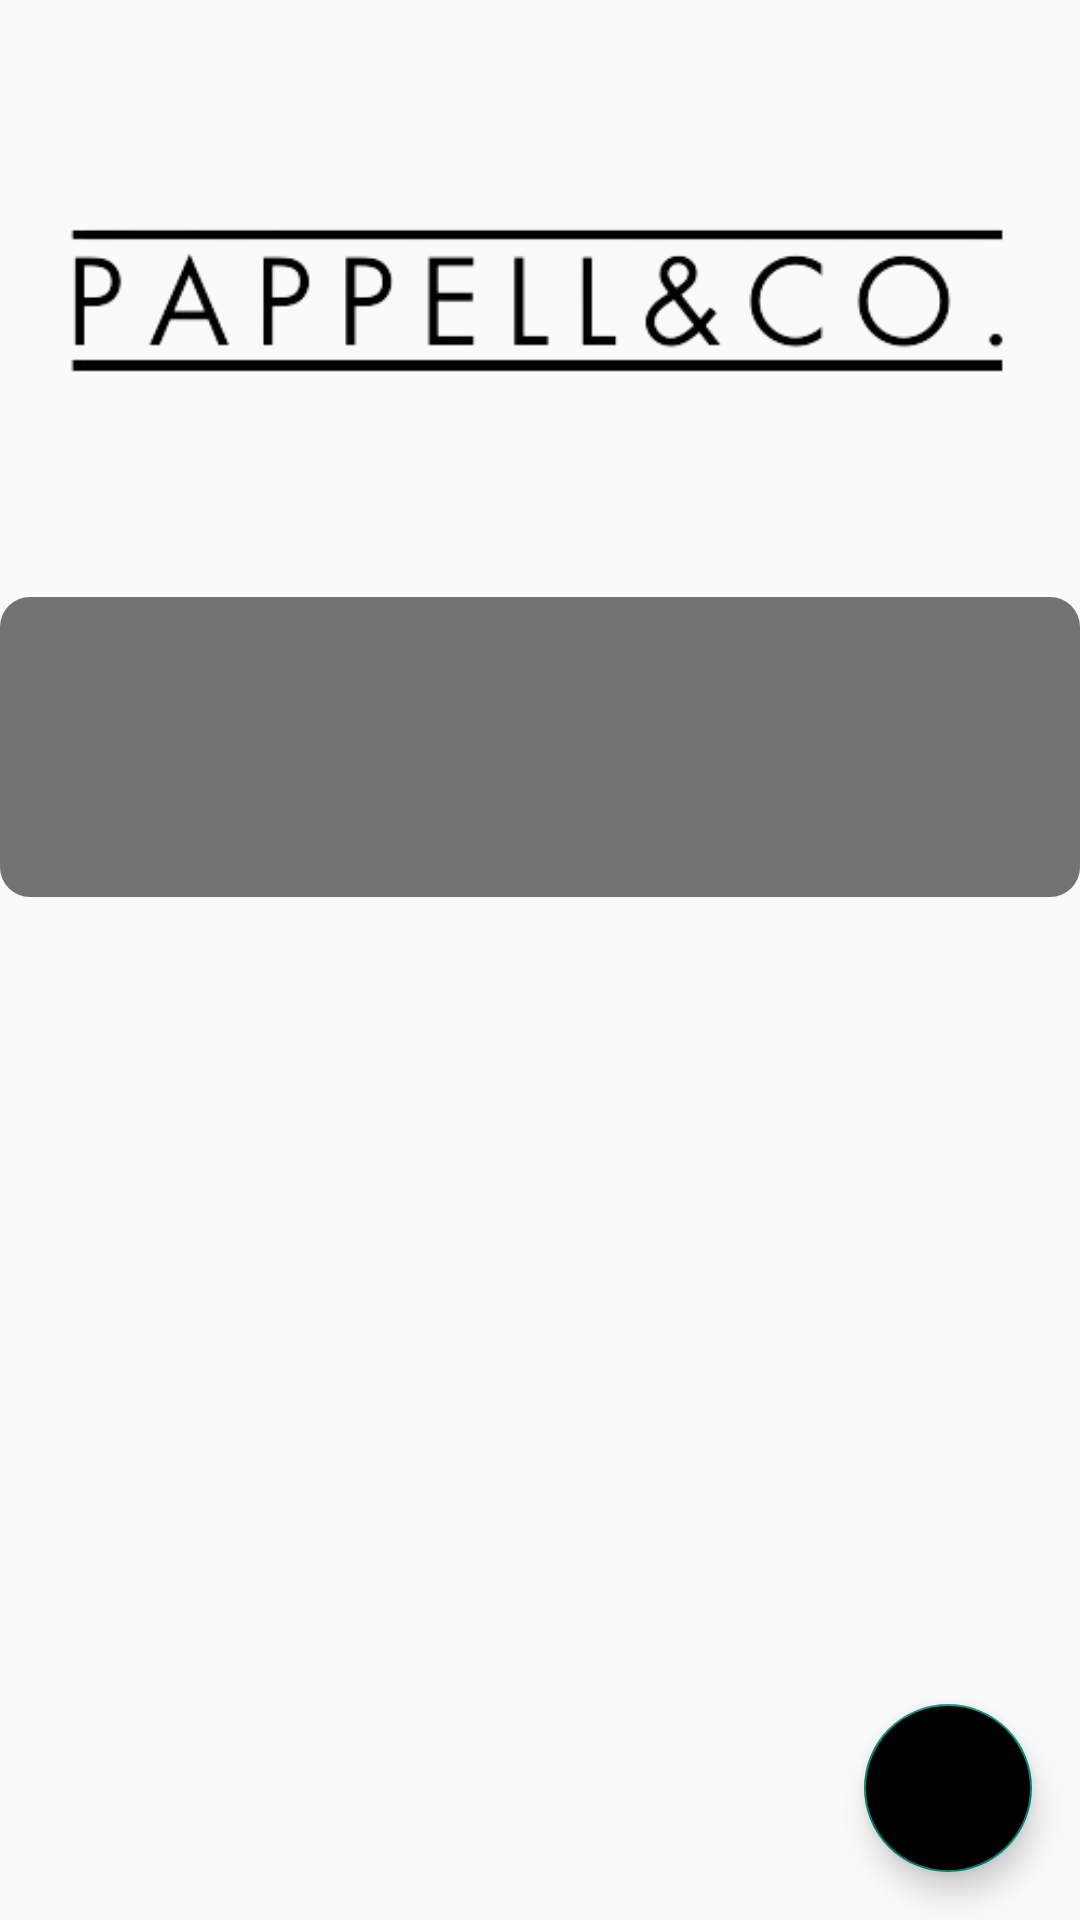

The Android layout XML behind this screen, and the referenced resources:
<!-- AndroidManifest.xml: application theme Theme.PappelleCo -->
<!-- res/layout/activity_admin.xml -->
<RelativeLayout xmlns:android="http://schemas.android.com/apk/res/android"
    xmlns:app="http://schemas.android.com/apk/res-auto"
    xmlns:tools="http://schemas.android.com/tools"
    android:id="@+id/admin_layout"
    android:layout_width="match_parent"
    android:layout_height="match_parent"
    tools:context=".ActivityAdmin">

    
    <androidx.appcompat.widget.AppCompatImageView
        android:id="@+id/imageViewLogoAdmin"
        android:layout_width="wrap_content"
        android:layout_height="wrap_content"
        android:layout_alignParentTop="true"
        android:layout_centerHorizontal="true"
        android:layout_marginTop="16dp"
        app:srcCompat="@drawable/logo_preta_sem_fundo2"
        android:contentDescription="Logo do Administrador" />

    <FrameLayout
        android:id="@+id/maskableFrameLayout"
        android:layout_width="match_parent"
        android:layout_height="100dp"
        android:layout_below="@id/imageViewLogoAdmin"
        android:layout_marginTop="16dp"
        android:background="@drawable/caixa_cinza">
        <androidx.recyclerview.widget.RecyclerView
            android:id="@+id/imageRV"
            android:layout_width="match_parent"
            android:layout_height="100dp" />
    </FrameLayout>

    

    
    <androidx.recyclerview.widget.RecyclerView
        android:id="@+id/adminItemListRV"
        android:layout_width="match_parent"
        android:layout_height="match_parent"
        android:layout_below="@id/maskableFrameLayout"
        android:layout_marginTop="10dp"
        android:layout_marginBottom="60dp"
        android:padding="8dp"
        app:layoutManager="androidx.recyclerview.widget.LinearLayoutManager" />

    <com.google.android.material.floatingactionbutton.FloatingActionButton
        android:id="@+id/fabAddItem"
        android:layout_width="84dp"
        android:layout_height="60dp"
        android:layout_alignParentEnd="true"
        android:layout_alignParentBottom="true"
        android:layout_marginStart="16dp"
        android:layout_marginLeft="16dp"
        android:layout_marginTop="16dp"
        android:layout_marginEnd="16dp"
        android:layout_marginRight="16dp"
        android:layout_marginBottom="16dp"
        android:contentDescription="Adicionar Item"
        android:backgroundTint="@color/black"
        app:srcCompat="@drawable/ic_add" />


</RelativeLayout>
<!-- resources referenced by this layout -->
<resources>
  <!-- drawable caixa_cinza (drawable) -->
  <?xml version="1.0" encoding="utf-8"?>
  <selector xmlns:android="http://schemas.android.com/apk/res/android">
  
      <item>
          <shape>
              <solid android:color="#737373"/>
              <corners android:radius="10dp"/>
          </shape>
      </item>
  </selector>
  <!-- drawable logo_preta_sem_fundo2: png bitmap (drawable, 14263 bytes) -->
  <style name="Theme.PappelleCo" parent="Theme.AppCompat.Light.NoActionBar" />
  <!-- not gathered from this repository: default colours our renderer supplied (Android Studio template values) -->
  <color name="black">#FF000000</color>
</resources>
